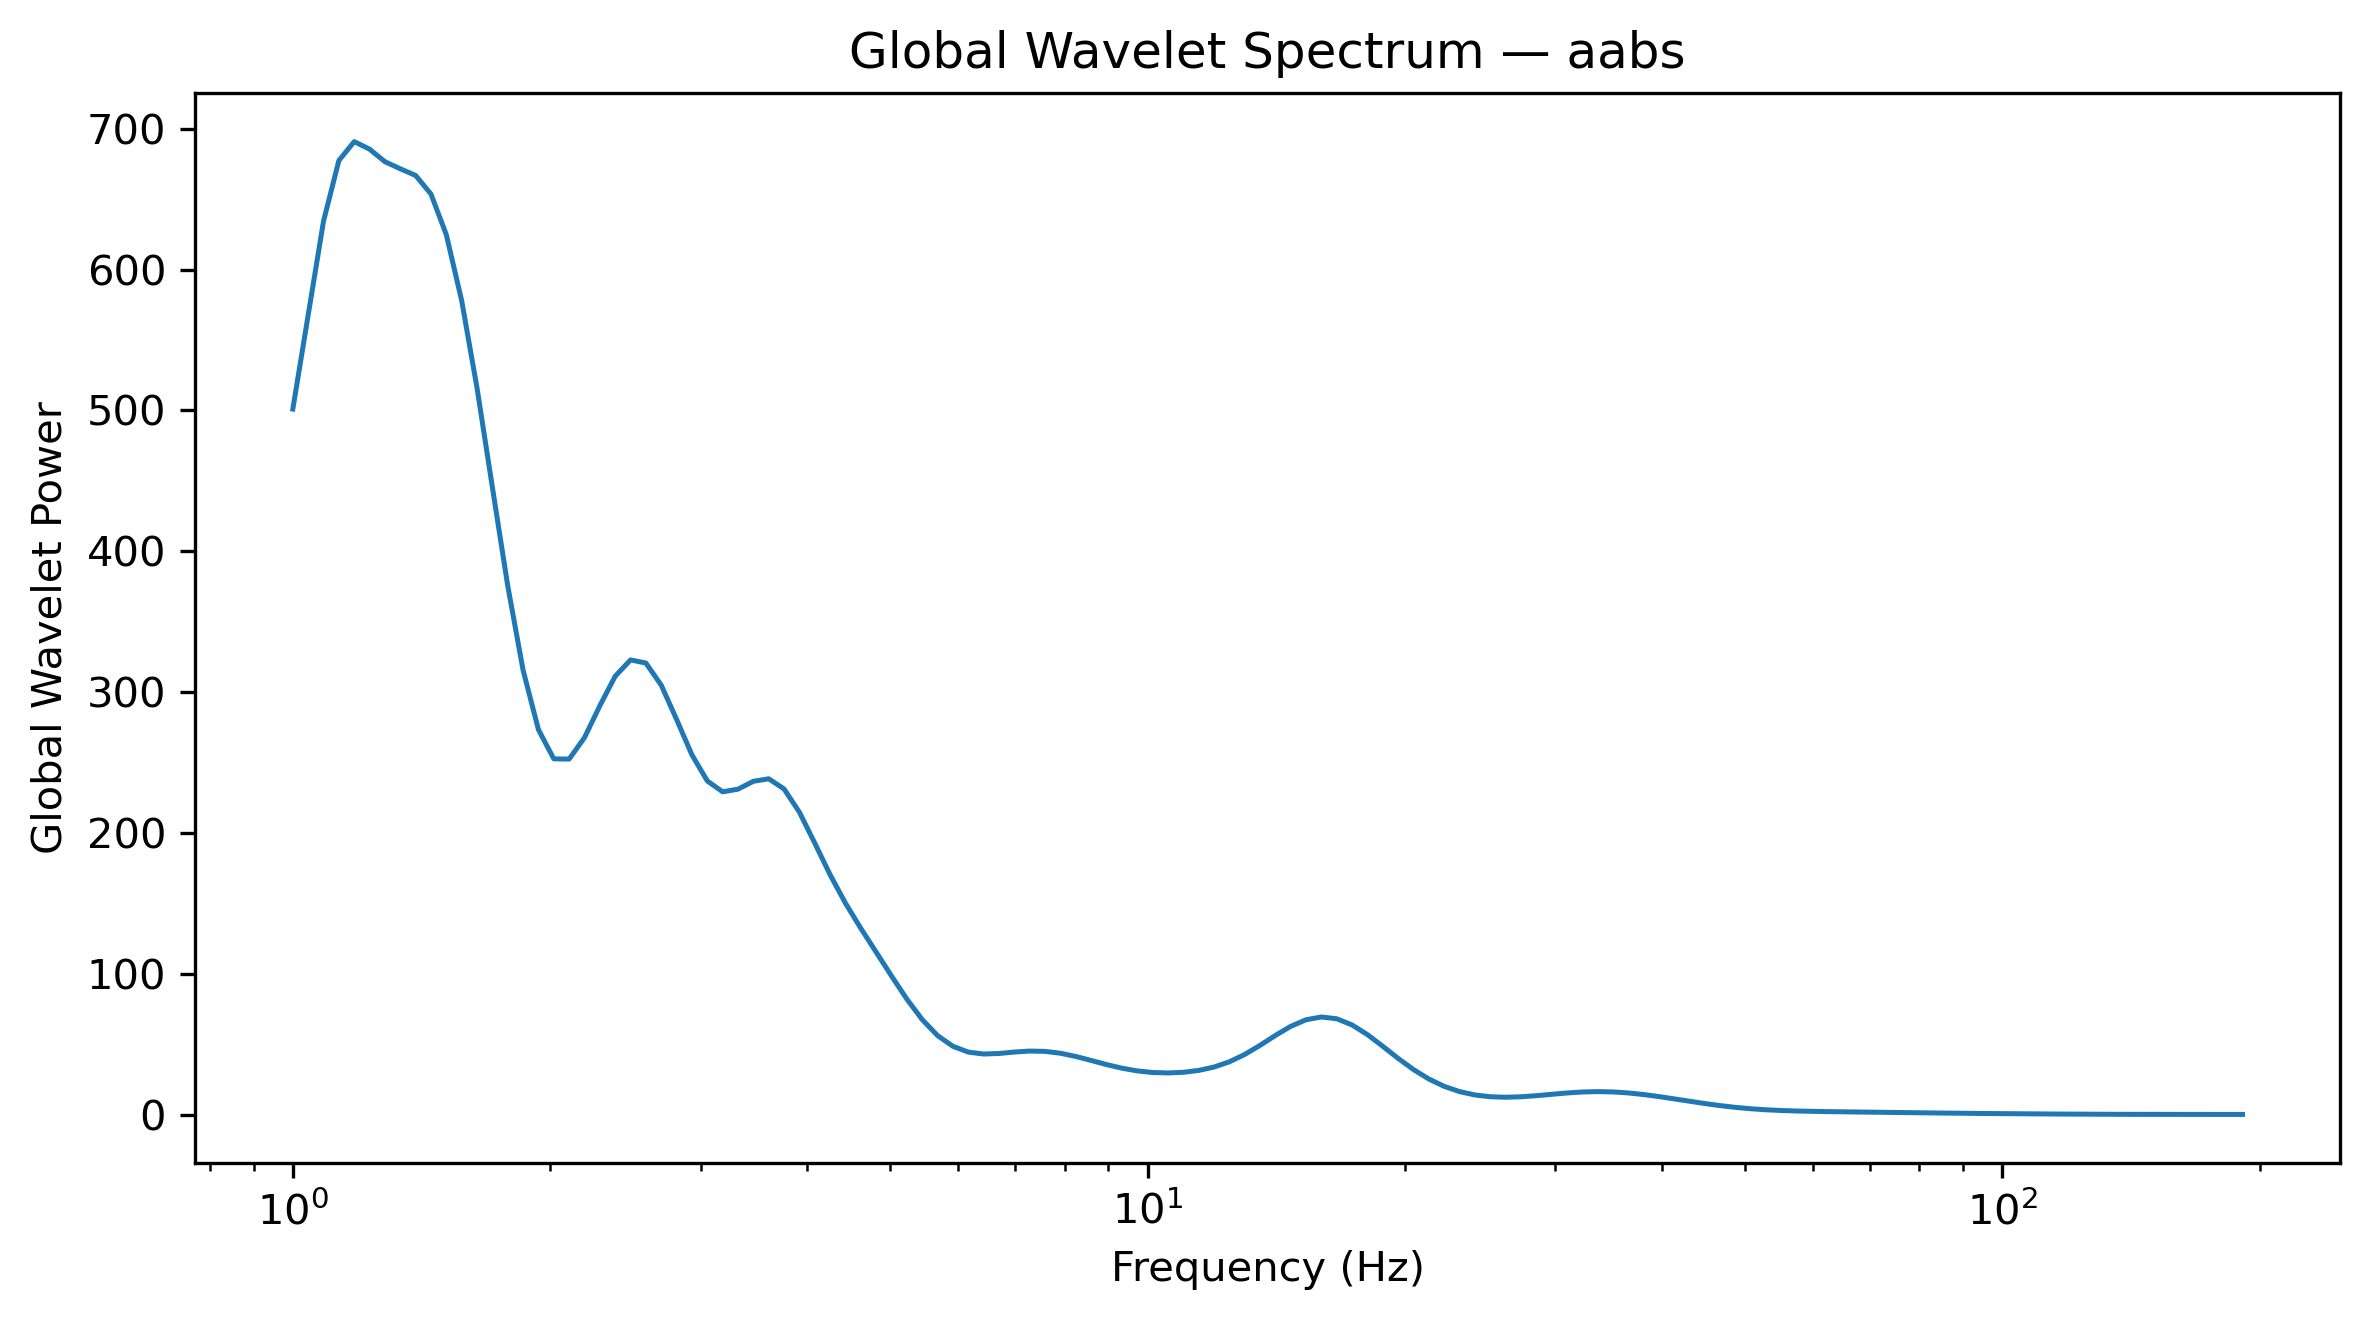

Values plotted in this chart, from the file beside it:
Frequency_Hz, GlobalWaveletPower, GlobalWaveletAmplitude
1.0, 501, 22.38
1.042, 567.5, 23.82
1.086, 634.3, 25.19
1.132, 677.4, 26.03
1.18, 690.8, 26.28
1.23, 685.4, 26.18
1.282, 676.6, 26.01
1.336, 671.5, 25.91
1.392, 666.8, 25.82
1.451, 653.6, 25.57
1.512, 624.7, 24.99
1.576, 577.9, 24.04
1.643, 515.9, 22.71
1.712, 445.4, 21.1
1.784, 375.5, 19.38
1.86, 315.6, 17.77
1.938, 273.4, 16.54
2.02, 252.7, 15.9
2.105, 252.5, 15.89
2.194, 267.8, 16.36
2.287, 290.4, 17.04
2.383, 311.4, 17.65
2.484, 322.9, 17.97
2.589, 320.7, 17.91
2.698, 305, 17.46
2.812, 280.6, 16.75
2.931, 255.5, 15.98
3.055, 237, 15.4
3.183, 229.3, 15.14
3.318, 231.2, 15.2
3.458, 236.8, 15.39
3.604, 238.6, 15.45
3.756, 231.3, 15.21
3.915, 214.8, 14.66
4.08, 192.9, 13.89
4.252, 170.4, 13.05
4.432, 150.2, 12.26
4.619, 132.4, 11.51
4.814, 115.5, 10.75
5.017, 98.55, 9.927
5.229, 82.13, 9.062
5.45, 67.6, 8.222
5.68, 56.27, 7.501
5.92, 48.67, 6.976
6.17, 44.56, 6.675
6.43, 43.19, 6.572
6.702, 43.57, 6.601
6.985, 44.59, 6.678
7.28, 45.29, 6.73
7.587, 45.07, 6.713
7.908, 43.74, 6.613
8.241, 41.47, 6.439
8.589, 38.64, 6.216
8.952, 35.72, 5.977
9.33, 33.15, 5.757
9.724, 31.22, 5.588
10.13, 30.09, 5.485
10.56, 29.76, 5.455
11.01, 30.22, 5.497
11.47, 31.54, 5.616
... 68 more rows
